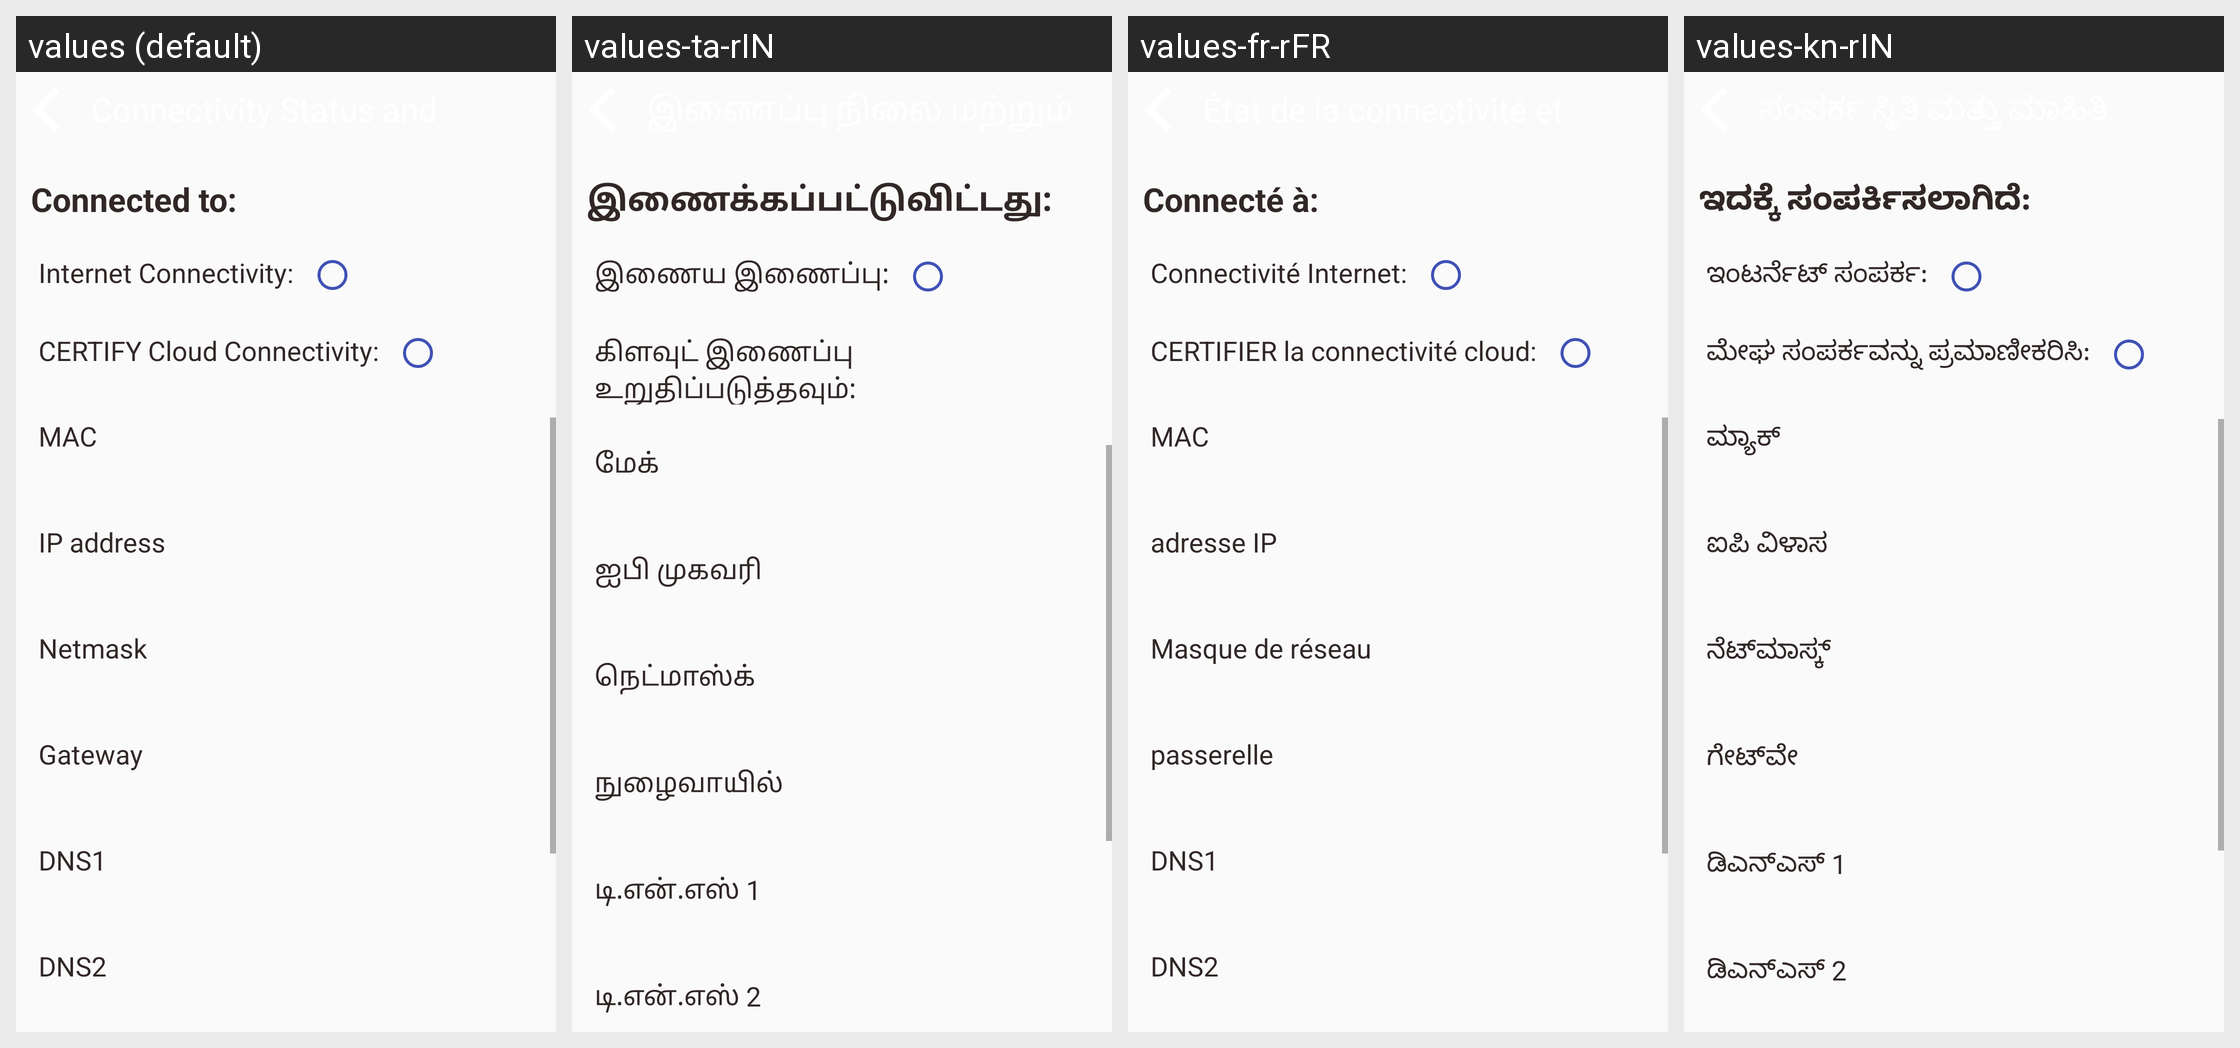

The Android screen above is rendered under several locales of the same app. Produce the string resources it draws, with the default and per-locale values.
Android screen res/layout/activity_connectivity_status.xml rendered under 4 locales, left to right: values (default), values-ta-rIN, values-fr-rFR, values-kn-rIN. Device: Nexus 5 (rendered at 1080×1920; each locale shown at half size, 540×960, under a caption strip naming it); theme AppTheme.
Other locales in the repository, not shown: values-de-rDE, values-es-rES, values-hi-rIN, values-it-rIT, values-ja-rJP, values-te-rIN, values-zh-rCN.
Strings drawn on this screen, with the default value and each locale's value (text and hints the layout hard-codes, and strings that could not be matched under every locale, appear in the picture but are not listed):

connectivity_status_text
  values: Connected to:
  values-ta-rIN: இணைக்கப்பட்டுவிட்டது:
  values-fr-rFR: Connecté à:
  values-kn-rIN: ಇದಕ್ಕೆ ಸಂಪರ್ಕಿಸಲಾಗಿದೆ:

internet_connectivity
  values: Internet Connectivity:
  values-ta-rIN: இணைய இணைப்பு:
  values-fr-rFR: Connectivité Internet:
  values-kn-rIN: ಇಂಟರ್ನೆಟ್ ಸಂಪರ್ಕ:

cloud_connectivity
  values: CERTIFY Cloud Connectivity:
  values-ta-rIN: கிளவுட் இணைப்பு உறுதிப்படுத்தவும்:
  values-fr-rFR: CERTIFIER la connectivité cloud:
  values-kn-rIN: ಮೇಘ ಸಂಪರ್ಕವನ್ನು ಪ್ರಮಾಣೀಕರಿಸಿ:

mac
  values: MAC
  values-ta-rIN: மேக்
  values-fr-rFR: MAC
  values-kn-rIN: ಮ್ಯಾಕ್

ip_address
  values: IP address
  values-ta-rIN: ஐபி முகவரி
  values-fr-rFR: adresse IP
  values-kn-rIN: ಐಪಿ ವಿಳಾಸ

netmask
  values: Netmask
  values-ta-rIN: நெட்மாஸ்க்
  values-fr-rFR: Masque de réseau
  values-kn-rIN: ನೆಟ್‌ಮಾಸ್ಕ್

gateway
  values: Gateway
  values-ta-rIN: நுழைவாயில்
  values-fr-rFR: passerelle
  values-kn-rIN: ಗೇಟ್‌ವೇ

dns1
  values: DNS1
  values-ta-rIN: டி.என்.எஸ் 1
  values-fr-rFR: DNS1
  values-kn-rIN: ಡಿಎನ್ಎಸ್ 1

dns2
  values: DNS2
  values-ta-rIN: டி.என்.எஸ் 2
  values-fr-rFR: DNS2
  values-kn-rIN: ಡಿಎನ್ಎಸ್ 2
